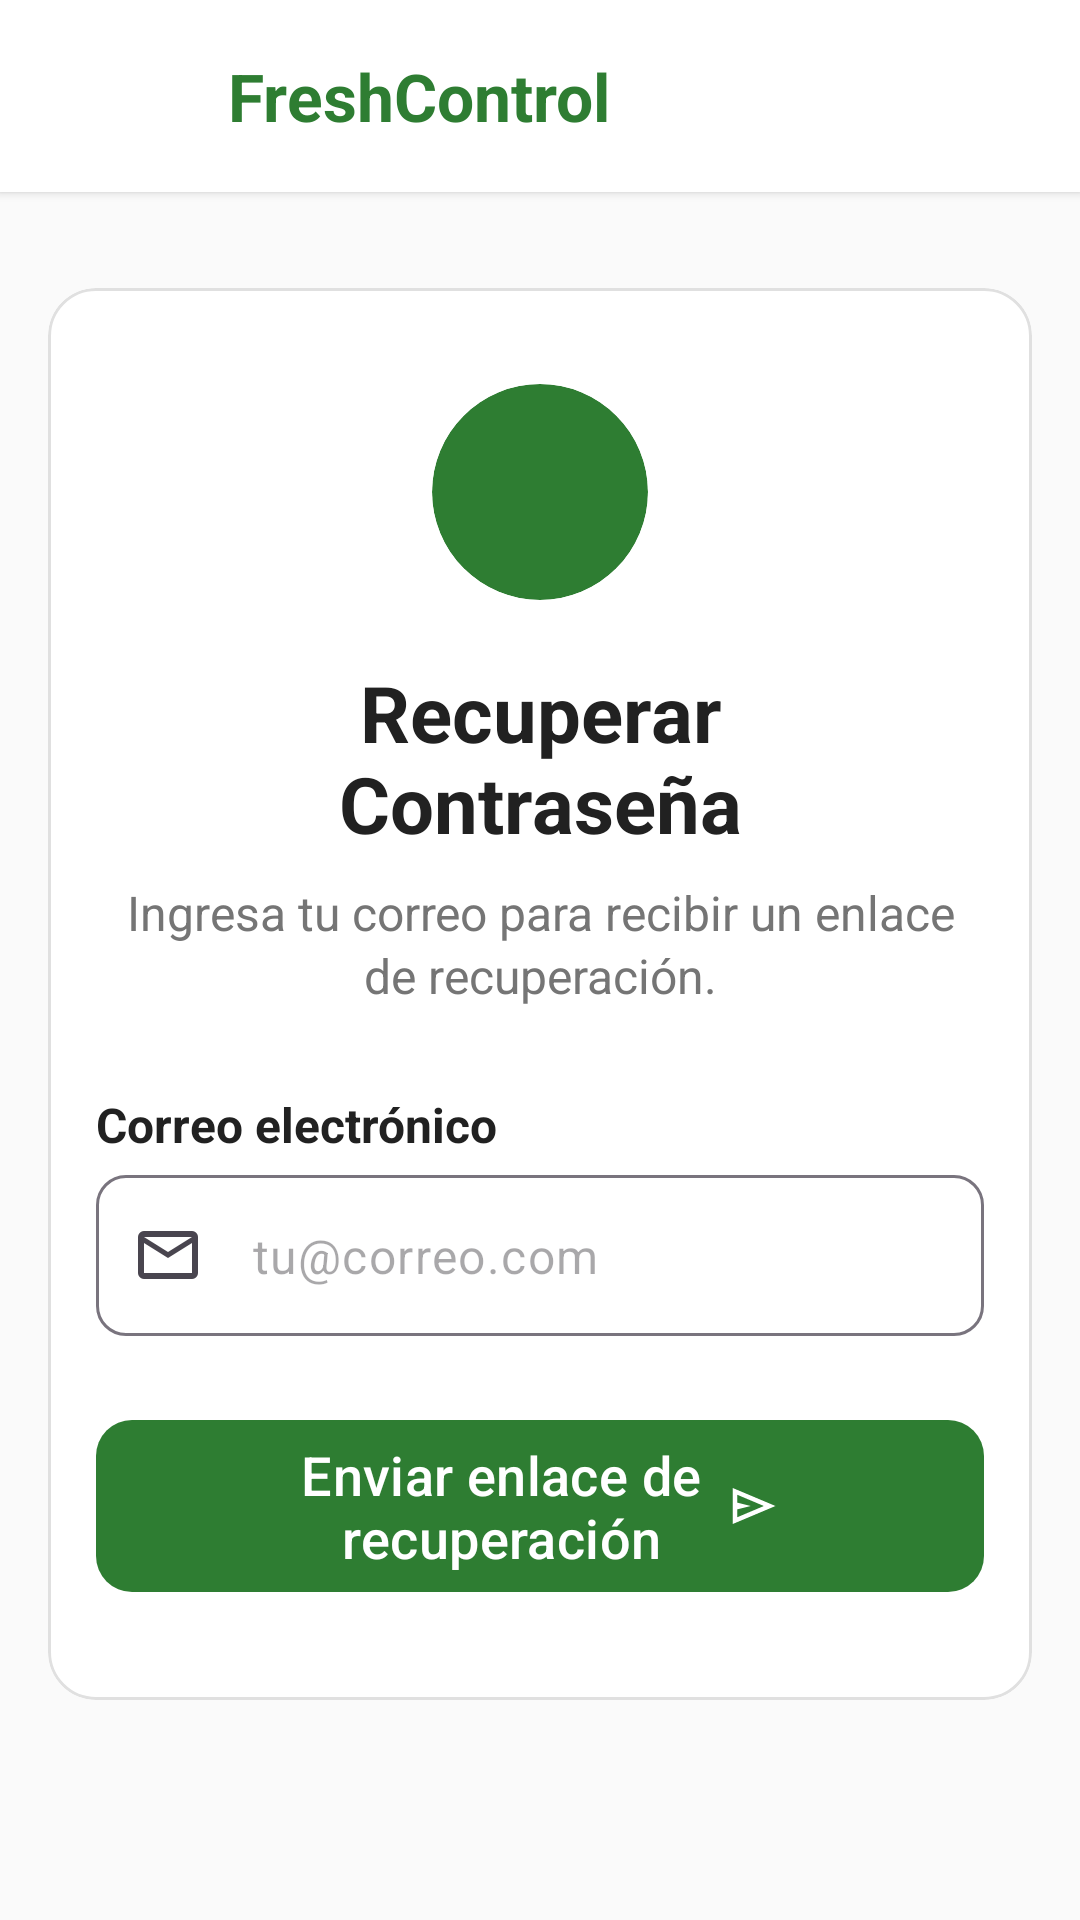

Layout XML and referenced resources for this Android screen:
<!-- AndroidManifest.xml: application theme Theme.FreshControll -->
<!-- res/layout/fragment_forgot_password.xml -->
<?xml version="1.0" encoding="utf-8"?>
<ScrollView xmlns:android="http://schemas.android.com/apk/res/android"
    xmlns:app="http://schemas.android.com/apk/res-auto"
    xmlns:tools="http://tools.android.com/tools"
    android:layout_width="match_parent"
    android:layout_height="match_parent"
    android:fillViewport="true"
    android:background="@color/fondo">

    <androidx.constraintlayout.widget.ConstraintLayout
        android:layout_width="match_parent"
        android:layout_height="wrap_content"
        android:paddingBottom="24dp">

        <androidx.constraintlayout.widget.ConstraintLayout
            android:id="@+id/layout_header"
            android:layout_width="0dp"
            android:layout_height="64dp"
            android:background="@color/blanco"
            android:elevation="2dp"
            android:paddingHorizontal="12dp"
            app:layout_constraintTop_toTopOf="parent"
            app:layout_constraintStart_toStartOf="parent"
            app:layout_constraintEnd_toEndOf="parent">

            <ImageButton
                android:id="@+id/btn_back"
                android:layout_width="48dp"
                android:layout_height="48dp"
                android:background="?attr/selectableItemBackgroundBorderless"
                android:contentDescription="@string/atras"
                android:src="@drawable/ic_arrow_back"
                app:tint="@color/verde_primario"
                app:layout_constraintTop_toTopOf="parent"
                app:layout_constraintBottom_toBottomOf="parent"
                app:layout_constraintStart_toStartOf="parent" />

            <TextView
                android:id="@+id/tv_header_title"
                android:layout_width="wrap_content"
                android:layout_height="wrap_content"
                android:layout_marginStart="16dp"
                android:text="@string/nombre_app"
                android:textColor="@color/verde_primario"
                android:textSize="22sp"
                android:textStyle="bold"
                app:layout_constraintTop_toTopOf="parent"
                app:layout_constraintBottom_toBottomOf="parent"
                app:layout_constraintStart_toEndOf="@id/btn_back" />

        </androidx.constraintlayout.widget.ConstraintLayout>

        <com.google.android.material.card.MaterialCardView
            android:id="@+id/cv_forgot_password_card"
            android:layout_width="0dp"
            android:layout_height="wrap_content"
            android:layout_marginTop="32dp"
            android:layout_marginHorizontal="16dp"
            app:cardCornerRadius="16dp"
            app:cardElevation="0dp"
            app:cardBackgroundColor="@color/blanco"
            app:strokeColor="@color/borde_tarjeta"
            app:strokeWidth="1dp"
            app:layout_constraintTop_toBottomOf="@id/layout_header"
            app:layout_constraintStart_toStartOf="parent"
            app:layout_constraintEnd_toEndOf="parent">

            <androidx.constraintlayout.widget.ConstraintLayout
                android:layout_width="match_parent"
                android:layout_height="wrap_content"
                android:paddingHorizontal="16dp"
                android:paddingVertical="32dp">

                <com.google.android.material.card.MaterialCardView
                    android:id="@+id/cv_decorator_circle"
                    android:layout_width="72dp"
                    android:layout_height="72dp"
                    app:cardCornerRadius="36dp"
                    app:cardElevation="0dp"
                    app:cardBackgroundColor="@color/verde_primario"
                    app:strokeWidth="0dp"
                    app:layout_constraintTop_toTopOf="parent"
                    app:layout_constraintStart_toStartOf="parent"
                    app:layout_constraintEnd_toEndOf="parent" />

                <TextView
                    android:id="@+id/tv_forgot_title"
                    android:layout_width="0dp"
                    android:layout_height="wrap_content"
                    android:layout_marginTop="20dp"
                    android:text="@string/recuperar_contrasena_titulo"
                    android:textColor="@color/texto_principal"
                    android:textSize="26sp"
                    android:textStyle="bold"
                    android:gravity="center"
                    app:layout_constraintTop_toBottomOf="@id/cv_decorator_circle"
                    app:layout_constraintStart_toStartOf="parent"
                    app:layout_constraintEnd_toEndOf="parent" />

                <TextView
                    android:id="@+id/tv_forgot_subtitle"
                    android:layout_width="0dp"
                    android:layout_height="wrap_content"
                    android:layout_marginTop="8dp"
                    android:text="@string/recuperar_contrasena_subtitulo"
                    android:textColor="@color/texto_secundario"
                    android:textSize="16sp"
                    android:gravity="center"
                    android:lineSpacingMultiplier="1.1"
                    app:layout_constraintTop_toBottomOf="@id/tv_forgot_title"
                    app:layout_constraintStart_toStartOf="parent"
                    app:layout_constraintEnd_toEndOf="parent" />

                <TextView
                    android:id="@+id/tv_label_email"
                    android:layout_width="0dp"
                    android:layout_height="wrap_content"
                    android:layout_marginTop="28dp"
                    android:text="@string/label_correo"
                    android:textColor="@color/texto_principal"
                    android:textSize="16sp"
                    android:textStyle="bold"
                    app:layout_constraintTop_toBottomOf="@id/tv_forgot_subtitle"
                    app:layout_constraintStart_toStartOf="parent"
                    app:layout_constraintEnd_toEndOf="parent" />

                <com.google.android.material.textfield.TextInputLayout
                    android:id="@+id/til_email"
                    style="@style/Widget.Material3.TextInputLayout.OutlinedBox"
                    android:layout_width="0dp"
                    android:layout_height="wrap_content"
                    android:layout_marginTop="6dp"
                    app:hintEnabled="false"
                    app:startIconDrawable="@drawable/ic_mail"
                    app:boxCornerRadiusTopStart="10dp"
                    app:boxCornerRadiusTopEnd="10dp"
                    app:boxCornerRadiusBottomStart="10dp"
                    app:boxCornerRadiusBottomEnd="10dp"
                    app:layout_constraintTop_toBottomOf="@id/tv_label_email"
                    app:layout_constraintStart_toStartOf="parent"
                    app:layout_constraintEnd_toEndOf="parent">

                    <com.google.android.material.textfield.TextInputEditText
                        android:id="@+id/et_email"
                        android:layout_width="match_parent"
                        android:layout_height="wrap_content"
                        android:hint="@string/hint_correo_forgot"
                        android:inputType="textEmailAddress"
                        android:maxLines="1"
                        android:textSize="16sp"
                        android:textColor="@color/texto_principal"
                        android:paddingVertical="16dp" />

                </com.google.android.material.textfield.TextInputLayout>

                <com.google.android.material.button.MaterialButton
                    android:id="@+id/btn_submit_forgot"
                    android:layout_width="0dp"
                    android:layout_height="wrap_content"
                    android:layout_marginTop="24dp"
                    android:minHeight="54dp"
                    android:text="@string/boton_enviar_enlace"
                    android:textSize="18sp"
                    android:textAllCaps="false"
                    app:backgroundTint="@color/verde_primario"
                    app:icon="@drawable/ic_enviar"
                    app:iconGravity="textEnd"
                    app:cornerRadius="12dp"
                    app:layout_constraintTop_toBottomOf="@id/til_email"
                    app:layout_constraintStart_toStartOf="parent"
                    app:layout_constraintEnd_toEndOf="parent" />

            </androidx.constraintlayout.widget.ConstraintLayout>
        </com.google.android.material.card.MaterialCardView>

    </androidx.constraintlayout.widget.ConstraintLayout>
</ScrollView>
<!-- resources referenced by this layout -->
<resources>
  <color name="blanco">#FFFFFF</color>
  <color name="borde_tarjeta">#E0E0E0</color>
  <color name="fondo">#FAFAFA</color>
  <color name="texto_principal">#212121</color>
  <color name="texto_secundario">#757575</color>
  <color name="verde_primario">#2E7D32</color>
  <!-- drawable ic_enviar (drawable) -->
  <vector xmlns:android="http://schemas.android.com/apk/res/android"
      android:width="24dp"
      android:height="24dp"
      android:viewportWidth="960"
      android:viewportHeight="960">
    <path
        android:pathData="M120,800v-640l760,320 -760,320ZM200,680 L674,480 200,280v140l240,60 -240,60v140ZM200,680v-400,400Z"
        android:fillColor="#264E5B"/>
  </vector>
  <!-- drawable ic_mail (drawable) -->
  <vector xmlns:android="http://schemas.android.com/apk/res/android"
      android:width="24dp"
      android:height="24dp"
      android:viewportWidth="960"
      android:viewportHeight="960">
    <path
        android:pathData="M160,800q-33,0 -56.5,-23.5T80,720v-480q0,-33 23.5,-56.5T160,160h640q33,0 56.5,23.5T880,240v480q0,33 -23.5,56.5T800,800L160,800ZM480,520L160,320v400h640v-400L480,520ZM480,440 L800,240L160,240l320,200ZM160,320v-80,480 -400Z"
        android:fillColor="#264E5B"/>
  </vector>
  <string name="atras">Atrás</string>
  <string name="boton_enviar_enlace">Enviar enlace de\nrecuperación</string>
  <string name="hint_correo_forgot">tu@correo.com</string>
  <string name="label_correo">Correo electrónico</string>
  <string name="nombre_app">FreshControl</string>
  <string name="recuperar_contrasena_subtitulo">Ingresa tu correo para recibir un enlace de recuperación.</string>
  <string name="recuperar_contrasena_titulo">Recuperar\nContraseña</string>
  <style name="Theme.FreshControll" parent="Base.Theme.FreshControll" />
  <style name="Base.Theme.FreshControll" parent="Theme.Material3.DayNight.NoActionBar">
          
          
      </style>
</resources>
